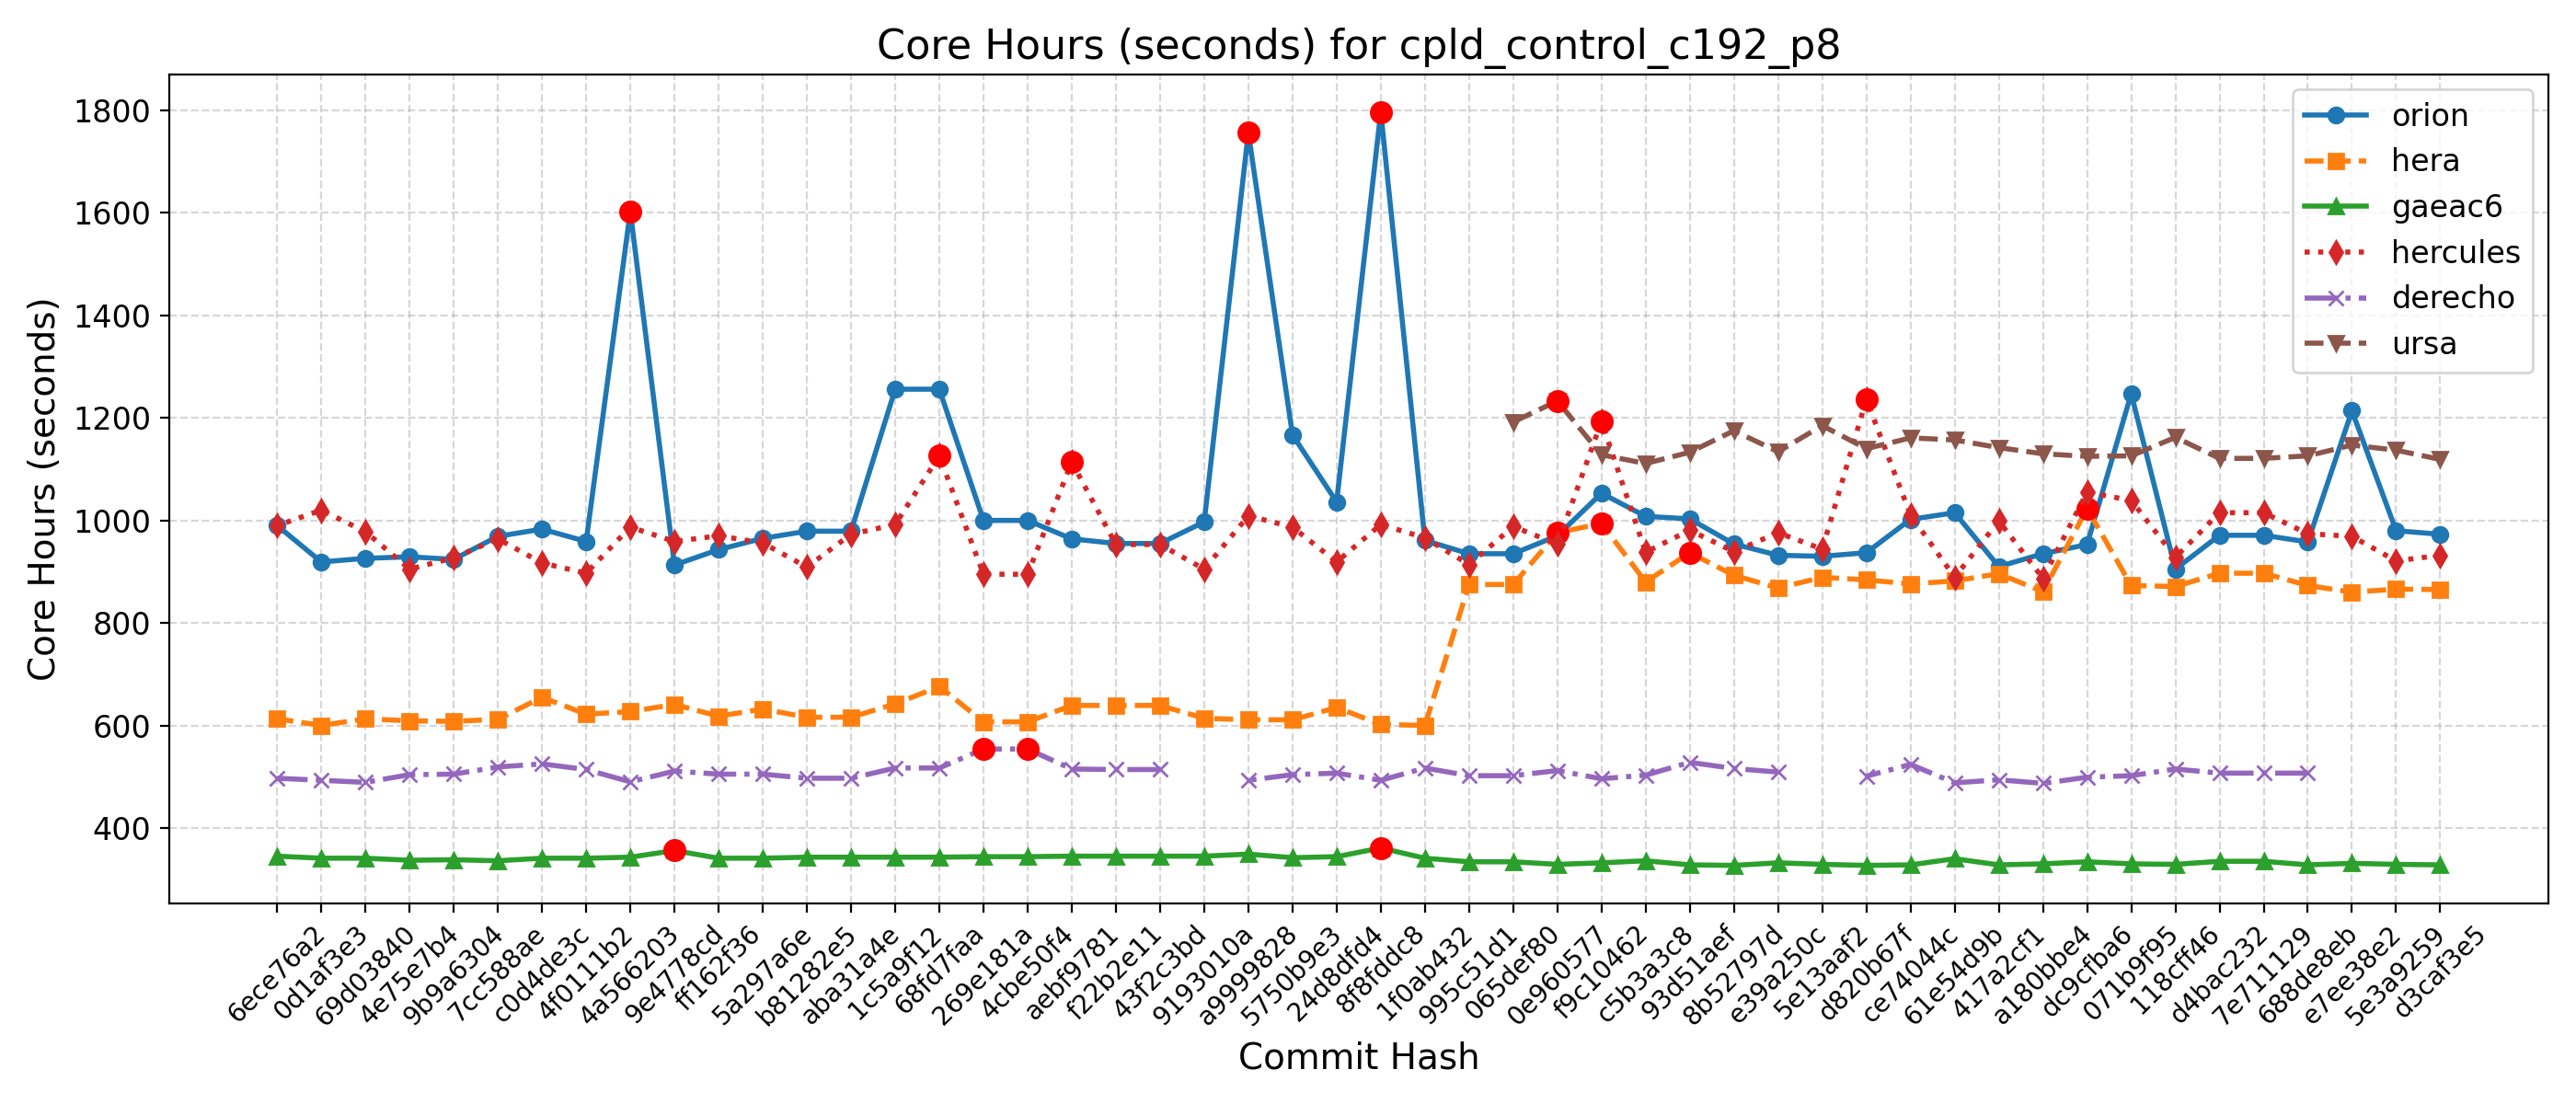

Values plotted in this chart, from the file beside it:
Hash, Date, Message, orion, hera, gaeac6, hercules, derecho, ursa, wcoss2, acorn
d3caf3e5, 2025-09-15, update mom6 to its main repo. 20250818 c…, 973, 865, 328, 932, , 1119, , 
5e3a9259, 2025-09-10, Introduce tuning parameter for convectiv…, 980, 866, 329, 921, , 1137, , 
e7ee38e2, 2025-09-08, Scale-aware 3DTKE EDMF and TTE-EDMF GFS …, 1214, 860, 331, 969, , 1147, , 
688de8eb, 2025-09-04, Fix default cdmbgwd settings (#2788), 958, 873, 328, 974, 507, 1126, , 
7e711129, 2025-09-02, Use container with spack stack 1.9.2 (#2…, 971, 897, 335, 1015, 507, 1121, , 
d4bac232, 2025-08-29, MPAS dycore + Atmosphere Generalization …, 971, 897, 335, 1015, 507, 1121, , 
118cff46, 2025-08-25, Add FV3 grid mask for regional domains t…, 905, 871, 329, 928, 515, 1162, , 
071b9f95, 2025-08-22, Fix Restart IAU and Ultra-Low Reproducib…, 1247, 873, 330, 1039, 502, 1126, , 
dc9cfba6, 2025-08-19, Update CICE through 2025-07 and switch t…, 953, 1023, 334, 1055, 499, 1125, , 
a180bbe4, 2025-08-15, FV3: Fix Prate_avg and UPP call freq + F…, 935, 861, 330, 887, 487, 1130, , 
417a2cf1, 2025-08-13, Fix conus13km tests restart and decompos…, 910, 896, 328, 999, 494, 1142, , 
61e54d9b, 2025-08-11, Add two-way ocean-wave coupling feature …, 1015, 882, 340, 889, 488, 1157, , 
ce74044c, 2025-08-06, Create a user-friendly "process model" t…, 1002, 876, 328, 1011, 524, 1161, , 
d820b67f, 2025-08-01, Update GOCART to v2.4.3 (#2819), 937, 884, 327, 1236, 501, 1140, , 
5e13aaf2, 2025-07-29, Update DATM meshes and switch to bilinea…, 930, 889, 329, 944, , 1185, , 
e39a250c, 2025-07-24, Update FV3 hash to include UPP ss192/Urs…, 932, 868, 332, 976, 509, 1134, , 
8b52797d, 2025-07-21, Combination of 2684,2707,2771 (MERRA2 3-…, 954, 893, 327, 939, 516, 1175, , 
93d51aef, 2025-07-17, Exporting Canopy Variables from AQM to F…, 1003, 937, 328, 981, 528, 1133, , 
c5b3a3c8, 2025-07-14, GFDLMP-v3 and TEMPO MP microphysics (#25…, 1008, 880, 336, 938, 503, 1111, , 
f9c10462, 2025-07-11, Combination of several CCPP-physics PRs …, 1053, 994, 332, 1193, 496, 1128, , 
0e960577, 2025-07-09, Combination #2777 (maintask writes CMEPS…, 970, 976, 329, 954, 512, 1233, , 
065def80, 2025-07-07, Port UFS-WM to Ursa (#2471), 935, 875, 334, 988, 502, 1192, , 
995c51d1, 2025-07-03, Upgrade UFS-WM to spack-stack/1.9.2 (#26…, 935, 875, 334, 914, 502, , , 
1f0ab432, 2025-07-01, Reduce WW3 memory use (#2624), 961, 600, 341, 966, 517, , , 
8f8fddc8, 2025-06-30, Bring in scale-aware 3DTKE related chang…, 1797, 602, 361, 992, 493, , , 
24d8dfd4, 2025-06-26, Slight modification in orographic gravit…, 1036, 635, 344, 919, 507, , , 
5750b9e3, 2025-06-20, gcycle update (#2747), 1167, 611, 342, 987, 504, , , 
a9999828, 2025-06-12, Add a new parameter in dycore to control…, 1757, 611, 349, 1009, 493, , , 
9193010a, 2025-06-06, In Noah-MP, set zero for canopy liquid a…, 997, 614, 345, 905, , , , 
43f2c3bd, 2025-06-04, Urgent Documentation Update for HSD Capa…, 955, 639, 345, 953, 514, , , 
f22b2e11, 2025-06-02, Bug fix for surface roughness calculatio…, 955, 639, 345, 953, 514, , , 
aebf9781, 2025-05-27, Fix bug to improve wave initialization b…, 964, 639, 345, 1114, 515, , , 
4cbe50f4, 2025-05-23, Add idealized, regional tropical cyclone…, 1000, 607, 344, 895, 554, , , 
269e181a, 2025-05-23, Add GFSv17 IAU restart tests without wav…, 1000, 607, 344, 895, 554, , , 
68fd7faa, 2025-05-15, Enable Hera, Hercules Gnu tests: cpld_de…, 1256, 676, 343, 1126, 517, , , 
1c5a9f12, 2025-05-09, Add "ultra low" coupled configurations t…, 1256, 642, 343, 992, 517, , , 
aba31a4e, 2025-05-06, Resolve miscellaneous WM issues and upda…, 979, 616, 343, 973, 497, , , 
b81282e5, 2025-05-05, Switch to vector remapping and bilinear …, 979, 616, 343, 909, 497, , , 
5a297a6e, 2025-05-02, improve coupled model startup cost for w…, 965, 632, 341, 956, 505, , , 
ff162f36, 2025-05-01, NSSL MP scheme updates + Stochastic Phys…, 943, 618, 341, 970, 505, , , 
9e4778cd, 2025-04-25, Loosen restriction on optional arguments…, 913, 641, 356, 959, 511, , , 
4a566203, 2025-04-23, CMake Atmosphere Dycore Generalization +…, 1603, 627, 343, 987, 490, , , 
4f0111b2, 2025-04-21, Add CMEPS log file at restart write; IAU…, 959, 622, 341, 897, 514, , , 
c0d4de3c, 2025-04-18, Update mom6 to its main repository 20250…, 983, 655, 341, 917, 525, , , 
7cc588ae, 2025-04-16, Add PIO configuration variables for CMEP…, 969, 612, 336, 964, 519, , , 
9b9a6304, 2025-04-11, Memcheck fixes (#2655), 924, 608, 338, 927, 505, , , 
4e75e7b4, 2025-04-10, Update upp submodule to the latest UPP (…, 929, 609, 337, 905, 504, , , 
69d03840, 2025-04-07, Use ESMF Redist instead of Remap for FV3…, 926, 613, 341, 978, 489, , , 
0d1af3e3, 2025-04-02, Convert GFS DDTs from blocked data struc…, 919, 600, 341, 1020, 493, , , 
6ece76a2, 2025-03-28, Update WW3  by merging develop  as of 20…, 990, 613, 345, 990, 497, , , 
